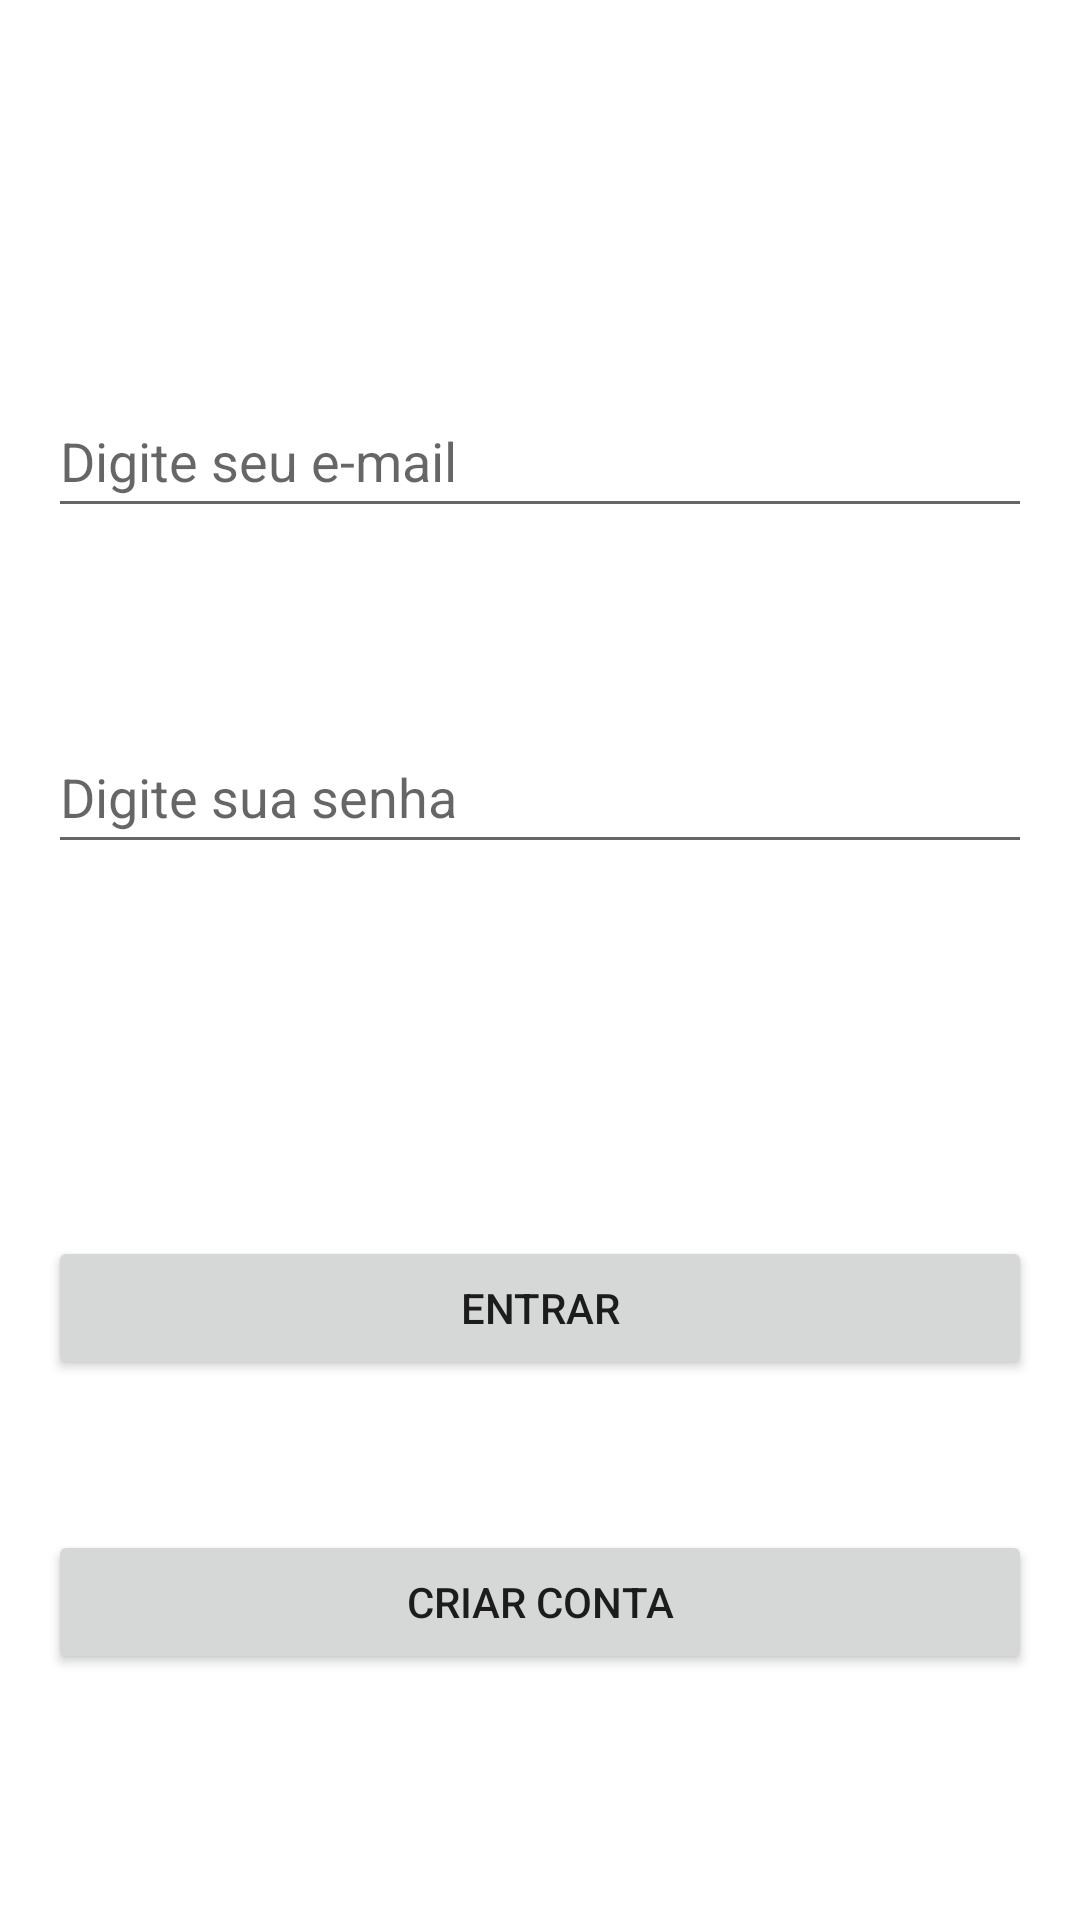

Write the Android layout XML for this screen, with the resource values it uses.
<!-- AndroidManifest.xml: application theme Theme.FinanceManagerFB -->
<!-- res/layout/activity_login.xml -->
<?xml version="1.0" encoding="utf-8"?>
<androidx.constraintlayout.widget.ConstraintLayout xmlns:android="http://schemas.android.com/apk/res/android"
    xmlns:app="http://schemas.android.com/apk/res-auto"
    xmlns:tools="http://schemas.android.com/tools"
    android:layout_width="match_parent"
    android:layout_height="match_parent"
    tools:context=".activity.LoginActivity">

    <EditText
        android:id="@+id/login_edittext_password"
        android:layout_width="0dp"
        android:layout_height="wrap_content"
        android:layout_marginStart="16dp"
        android:layout_marginTop="64dp"
        android:layout_marginEnd="16dp"
        android:ems="10"
        android:hint="Digite sua senha"
        android:inputType="textPassword"
        android:minHeight="48dp"
        app:layout_constraintEnd_toEndOf="parent"
        app:layout_constraintStart_toStartOf="parent"
        app:layout_constraintTop_toBottomOf="@+id/login_edittext_email" />

    <Button
        android:id="@+id/login_button_signin"
        android:layout_width="0dp"
        android:layout_height="wrap_content"
        android:layout_marginStart="16dp"
        android:layout_marginTop="124dp"
        android:layout_marginEnd="16dp"
        android:text="ENTRAR"
        app:layout_constraintEnd_toEndOf="parent"
        app:layout_constraintStart_toStartOf="parent"
        app:layout_constraintTop_toBottomOf="@+id/login_edittext_password" />

    <Button
        android:id="@+id/login_button_register"
        android:layout_width="0dp"
        android:layout_height="wrap_content"
        android:layout_marginStart="16dp"
        android:layout_marginTop="50dp"
        android:layout_marginEnd="16dp"
        android:text="CRIAR CONTA"
        app:layout_constraintEnd_toEndOf="parent"
        app:layout_constraintStart_toStartOf="parent"
        app:layout_constraintTop_toBottomOf="@+id/login_button_signin" />

    <EditText
        android:id="@+id/login_edittext_email"
        android:layout_width="0dp"
        android:layout_height="wrap_content"
        android:layout_marginStart="16dp"
        android:layout_marginTop="128dp"
        android:layout_marginEnd="16dp"
        android:ems="10"
        android:hint="Digite seu e-mail"
        android:inputType="textEmailAddress"
        android:minHeight="48dp"
        app:layout_constraintEnd_toEndOf="parent"
        app:layout_constraintStart_toStartOf="parent"
        app:layout_constraintTop_toTopOf="parent" />
</androidx.constraintlayout.widget.ConstraintLayout>
<!-- resources referenced by this layout -->
<resources>
  <style name="Theme.FinanceManagerFB" parent="Theme.MaterialComponents.DayNight.DarkActionBar">
          
          <item name="colorPrimary">@color/purple_500</item>
          <item name="colorPrimaryVariant">@color/purple_700</item>
          <item name="colorOnPrimary">@color/white</item>
          
          <item name="colorSecondary">@color/teal_200</item>
          <item name="colorSecondaryVariant">@color/teal_700</item>
          <item name="colorOnSecondary">@color/black</item>
          
          <item name="android:statusBarColor" tools:targetApi="l">?attr/colorPrimaryVariant</item>
          
      </style>
  <color name="purple_500">#FF6200EE</color>
  <color name="purple_700">#FF3700B3</color>
  <color name="white">#FFFFFFFF</color>
  <color name="teal_200">#FF03DAC5</color>
  <color name="teal_700">#FF018786</color>
  <color name="black">#FF000000</color>
</resources>
